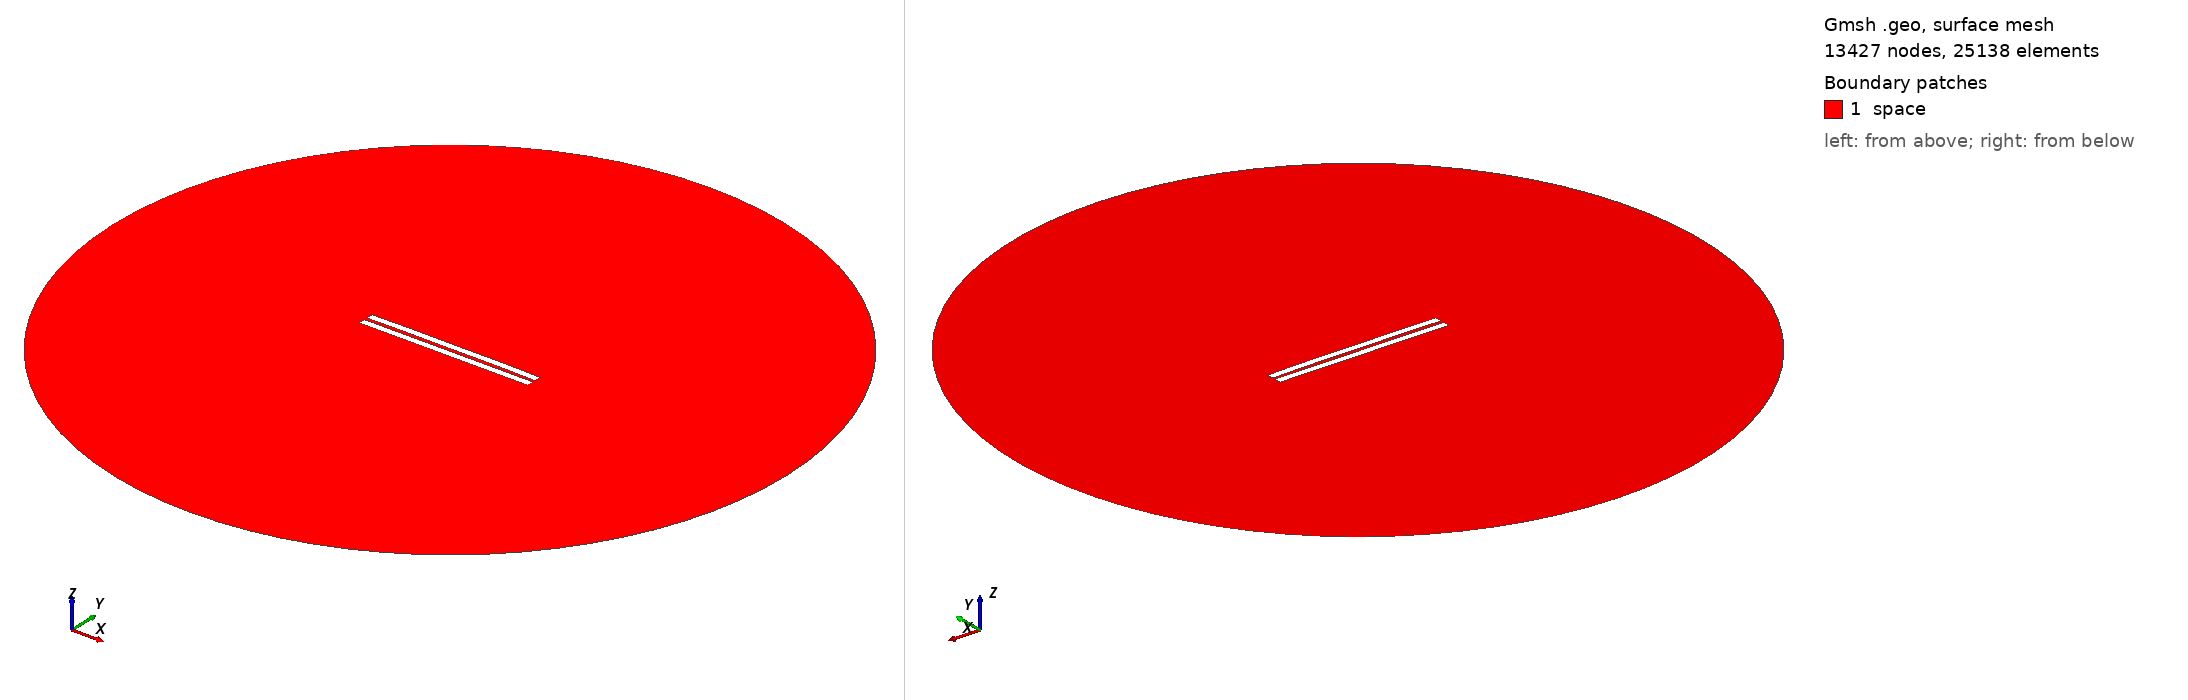

Gmsh geometry script, surface-meshed: 13427 nodes, 25138 surface elements. Boundary patches (legend numbers): 1 space. Left view from above one corner, right view from below the opposite corner. Legend entries are the model's physical surfaces. The drawing asked Gmsh for element sizes between 1% and 20% of the model's largest extent; the script's own settings can give other sizes.

=== 1614.geo (drawn) ===
//---------------------------------------
// Geometry kernel
//---------------------------------------

SetFactory("OpenCASCADE");



//---------------------------------------
// Parameters of the geometry
//---------------------------------------

// Overetch of the upper plate
overetch = 0.0;

// Distance between the plates
distance = 2.0;

// Discretization over the x axis (for the deformation)
nx = 50; 

// Length of the plate
L = 100 - overetch; 

// Number of modes
n = 4; 

// 1st mode coefficient
coeff(1) = 0.0;
beta(1) = 0.596864 * 3.1415926535 / L;

// 2nd mode coefficient
coeff(2) = 0.15;
beta(2) = 1.49418 * 3.1415926535 / L;

// 3rd mode coefficient
coeff(3) = 0.0;
beta(3) = 2.50025 * 3.1415926535 / L;

// 4th mode coefficient
coeff(4) = 0.07499999999999998;
beta(4) = 3.49999 * 3.1415926535 / L;



//---------------------------------------
// Upper plate (deformed rectangle)
//---------------------------------------

// Coordiantes of the upper plate
xmin = -50;
xmax = 50 - overetch;

// Height of the upper plate
yheight = 4 - 2 * overetch;

// Indexes of the points
UpperID[] = {};
LowerID[] = {};
LeftID[] = {};
RightID[] = {};

// Point index
p = 1;

// Horizontal edges
For i In {1:nx}
    x = xmin + (i-1)*(xmax - xmin)/(nx-1);

    y_bottom = distance / 2 + overetch;
    For j In {1:n}
        C = (Cosh(beta(j)*L) + Cos(beta(j)*L)) / (Sinh(beta(j)*L) + Sin(beta(j)*L));
        y_bottom  = y_bottom + coeff(j) * (Cosh(beta(j)*(x+50)) - Cos(beta(j)*(x+50)) - C * (Sinh(beta(j)*(x+50)) - Sin(beta(j)*(x+50))));
    EndFor

    y_top = y_bottom + yheight;

    Point(p) = {x, y_top, 0, 1.0};
    UpperID[i] = p;
    p = p + 1;

    Point(p) = {x, y_bottom, 0, 1.0};
    LowerID[i] = p;
    p = p + 1;
EndFor

// Create point lists
UpperPts[] = {}; LowerPts[] = {};
For i In {1:nx}
  UpperPts[] += {UpperID[i]};
  LowerPts[] += {LowerID[i]};
EndFor

// Build splines
Spline(1) = {UpperPts[]};
Spline(2) = {LowerPts[]};
Line(3) = {LowerPts[nx-1], UpperPts[nx-1]};
Line(4) = {LowerPts[0], UpperPts[0]};

// Build the plane surface
Curve Loop(1) = {2, 3, -1, -4};
Plane Surface(1) = {1};



//---------------------------------------
// Lower plate (rectangle)
//---------------------------------------

// Vertices
Point(1001) = {-50, -1, 0, 1.0};
Point(1002) = { 50, -1, 0, 1.0};
Point(1003) = { 50,  -5, 0, 1.0};
Point(1004) = {-50,  -5, 0, 1.0};

// Edges
Line(5) = {1001, 1002};
Line(6) = {1002, 1003};
Line(7) = {1003, 1004};
Line(8) = {1004, 1001};

// Plane surface
Line Loop(2) = {5, 6, 7, 8};
Plane Surface(2) = {2}; 



//---------------------------------------
// Outer (fictious) boundary
//---------------------------------------

// Points
Point(1005) = {0, 0, 0};       // Center
Point(1006) = {200, 0, 0};     // Start point
Point(1007) = {0, 200, 0};     // 90 degrees
Point(1008) = {-200, 0, 0};    // 180 degrees
Point(1009) = {0, -200, 0};    // 270 degrees

// Circle arcs (each needs start, center, end)
Circle(9) = {1006, 1005, 1007};
Circle(10) = {1007, 1005, 1008};
Circle(11) = {1008, 1005, 1009};
Circle(12) = {1009, 1005, 1006};

// Plane surface for the entire domain
Curve Loop(3) = {9, 10, 11, 12};
Surface(3) = {3};

// Subtract the plates from the whole domain to obtain the actual domain where we want to solve the equations
BooleanDifference{ Surface{3}; Delete; }{ Surface{1}; Surface{2}; Delete; }




//---------------------------------------
// Transfinite Lines/Curves
//---------------------------------------

// Set the number of points on the boundaries
r = 7;

// Plates
Transfinite Curve {1, 2} = 50*r Using Progression 1;
Transfinite Curve {3, 4} = 2*r Using Progression 1;
Transfinite Line {5, 7} = 50*r Using Progression 1;
Transfinite Line {6, 8} = 2*r Using Progression 1;

// Outer boundary
Transfinite Line {9, 10, 11, 12} = 20 Using Progression 1;



//---------------------------------------
// Physical groups
//---------------------------------------                

// Physical curves (boundaries)
Physical Line("force_segment", 10) = {2};
Physical Line("upper_plate", 11) = {1, 3, 4};
Physical Line("lower_plate", 12) = {5, 6, 7, 8};
Physical Line("boundary", 20) = {9, 10, 11, 12};

// Physical Surfaces
Physical Surface("space", 30) = {3};



//---------------------------------------
// 6. Generate the Mesh
//---------------------------------------

// 2D mesh generation
Mesh 2;
